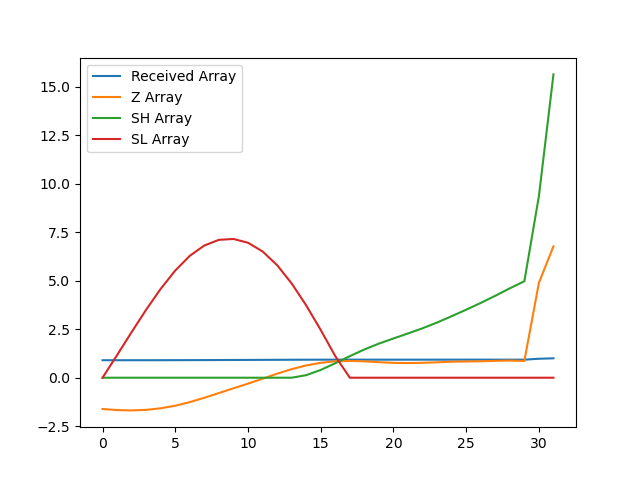

The data file committed next to this chart (first rows):
, index, year, val, Received Array, Z Array, SH Array, SL Array
0, 4994, 1990, 14885, 0.9022, -1.611, 0.0, 0.0
1, 4997, 1991, 14874, 0.9016, -1.667, 0.0, 1.167
2, 5000, 1992, 14871, 0.9014, -1.684, 0.0, 2.351
3, 5003, 1993, 14876, 0.9017, -1.657, 0.0, 3.508
4, 5006, 1994, 14892, 0.9027, -1.575, 0.0, 4.583
5, 5009, 1995, 14917, 0.9042, -1.442, 0.0, 5.525
6, 5012, 1996, 14953, 0.9064, -1.258, 0.0, 6.283
7, 5015, 1997, 14996, 0.909, -1.032, 0.0, 6.816
8, 5018, 1998, 15043, 0.9118, -0.7905, 0.0, 7.106
9, 5021, 1999, 15090, 0.9147, -0.5456, 0.0, 7.152
10, 5024, 2000, 15136, 0.9175, -0.3042, 0.0, 6.956
11, 5027, 2001, 15184, 0.9204, -0.05303, 0.0, 6.509
12, 5030, 2002, 15234, 0.9234, 0.2066, 0.0, 5.802
13, 5033, 2003, 15280, 0.9262, 0.4417, 0.0, 4.861
14, 5036, 2004, 15316, 0.9284, 0.6315, 0.1315, 3.729
15, 5039, 2005, 15343, 0.93, 0.7689, 0.4004, 2.46
16, 5042, 2006, 15357, 0.9309, 0.846, 0.7464, 1.114
17, 5045, 2007, 15361, 0.9311, 0.8659, 1.112, 0.0
18, 5048, 2008, 15357, 0.9309, 0.8444, 1.457, 0.0
19, 5051, 2009, 15349, 0.9304, 0.8008, 1.757, 0.0
20, 5054, 2010, 15342, 0.93, 0.7658, 2.023, 0.0
21, 5057, 2011, 15340, 0.9299, 0.7572, 2.28, 0.0
22, 5060, 2012, 15343, 0.93, 0.7688, 2.549, 0.0
23, 5063, 2013, 15348, 0.9303, 0.7954, 2.845, 0.0
24, 5066, 2014, 15353, 0.9307, 0.8248, 3.169, 0.0
25, 5069, 2015, 15356, 0.9308, 0.8363, 3.506, 0.0
26, 5072, 2016, 15358, 0.9309, 0.8473, 3.853, 0.0
27, 5075, 2017, 15362, 0.9312, 0.8697, 4.223, 0.0
28, 5078, 2018, 15365, 0.9314, 0.8844, 4.607, 0.0
29, 5081, 2019, 15361, 0.9311, 0.865, 4.972, 0.0
30, 5084, 2020, 16136, 0.9781, 4.89, 9.362, 0.0
31, 5087, 2021, 16497, 1.0, 6.77, 15.63, 0.0
